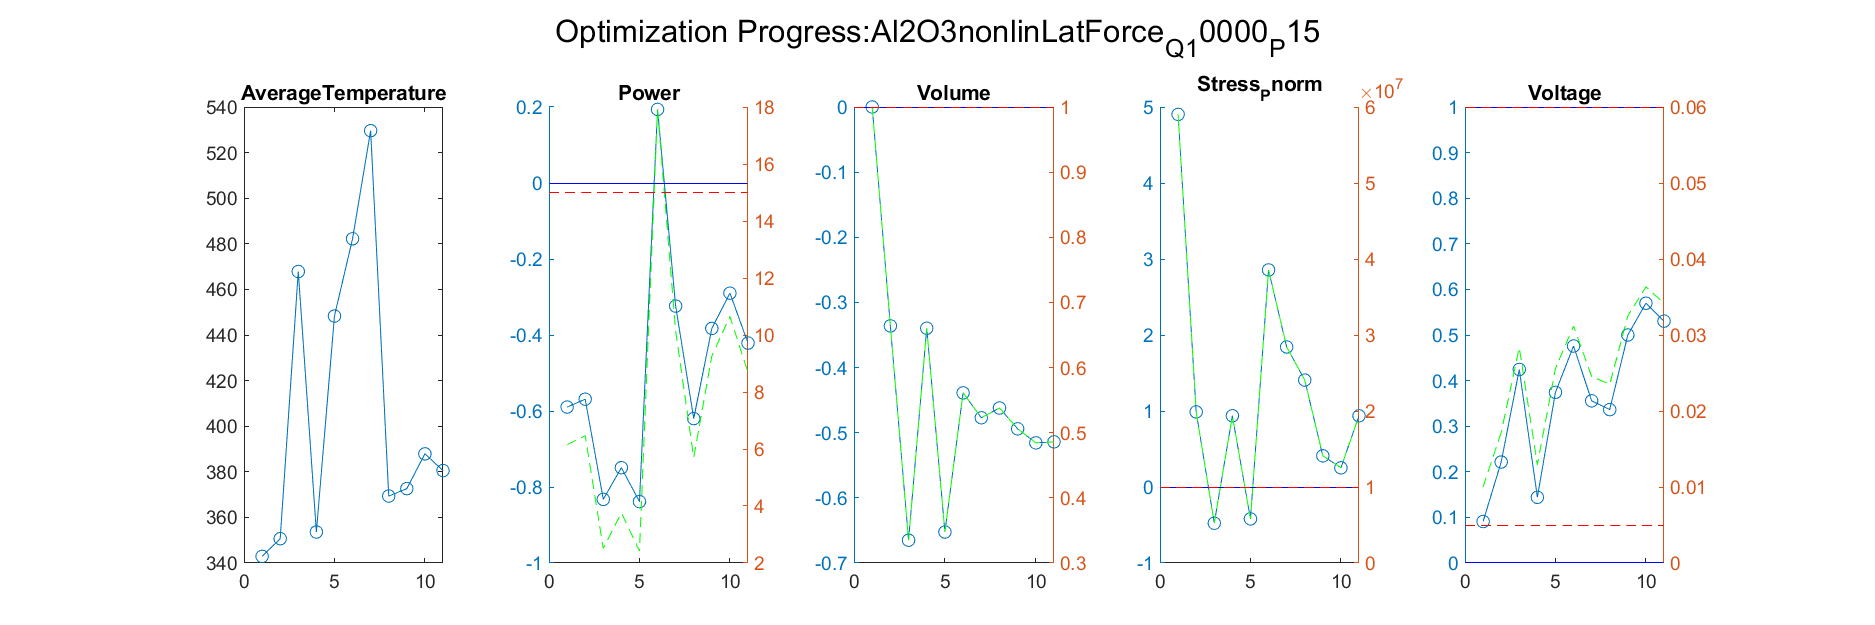

The table this chart was drawn from, first rows:
Iteration, AverageTemperature, Power_value, Power_right_value, Volume_value, Volume_right_value, Stress_Pnorm_value, Stress_Pnorm_right_value, Voltage_value, Voltage_right_value
1, 350.7, -0.5689, 6.466, -0.3361, 0.6639, 0.9881, 19881101, 0.2214, 0.01718
Iteration, AverageTemperature, Power_value, Power_right_value, Volume_value, Volume_right_value, Stress_Pnorm_value, Stress_Pnorm_right_value, Voltage_value, Voltage_right_value
1, 350.7, -0.5689, 6.466, -0.3361, 0.6639, 0.9881, 19881101, 0.2214, 0.01718
2, 467.8, -0.8325, 2.513, -0.6651, 0.3349, -0.4764, 5236070, 0.4244, 0.02834
Iteration, AverageTemperature, Power_value, Power_right_value, Volume_value, Volume_right_value, Stress_Pnorm_value, Stress_Pnorm_right_value, Voltage_value, Voltage_right_value
1, 350.7, -0.5689, 6.466, -0.3361, 0.6639, 0.9881, 19881101, 0.2214, 0.01718
2, 467.8, -0.8325, 2.513, -0.6651, 0.3349, -0.4764, 5236070, 0.4244, 0.02834
3, 353.6, -0.7492, 3.762, -0.3396, 0.6604, 0.9373, 19372606, 0.1441, 0.01292
Iteration, AverageTemperature, Power_value, Power_right_value, Volume_value, Volume_right_value, Stress_Pnorm_value, Stress_Pnorm_right_value, Voltage_value, Voltage_right_value
1, 350.7, -0.5689, 6.466, -0.3361, 0.6639, 0.9881, 19881101, 0.2214, 0.01718
2, 467.8, -0.8325, 2.513, -0.6651, 0.3349, -0.4764, 5236070, 0.4244, 0.02834
3, 353.6, -0.7492, 3.762, -0.3396, 0.6604, 0.9373, 19372606, 0.1441, 0.01292
4, 448.3, -0.8385, 2.423, -0.6525, 0.3475, -0.4199, 5800518, 0.3743, 0.02558
Iteration, AverageTemperature, Power_value, Power_right_value, Volume_value, Volume_right_value, Stress_Pnorm_value, Stress_Pnorm_right_value, Voltage_value, Voltage_right_value
1, 350.7, -0.5689, 6.466, -0.3361, 0.6639, 0.9881, 19881101, 0.2214, 0.01718
2, 467.8, -0.8325, 2.513, -0.6651, 0.3349, -0.4764, 5236070, 0.4244, 0.02834
3, 353.6, -0.7492, 3.762, -0.3396, 0.6604, 0.9373, 19372606, 0.1441, 0.01292
4, 448.3, -0.8385, 2.423, -0.6525, 0.3475, -0.4199, 5800518, 0.3743, 0.02558
5, 482.2, 0.1937, 17.91, -0.4388, 0.5612, 2.856, 38560047, 0.4758, 0.03117
Iteration, AverageTemperature, Power_value, Power_right_value, Volume_value, Volume_right_value, Stress_Pnorm_value, Stress_Pnorm_right_value, Voltage_value, Voltage_right_value
1, 350.7, -0.5689, 6.466, -0.3361, 0.6639, 0.9881, 19881101, 0.2214, 0.01718
2, 467.8, -0.8325, 2.513, -0.6651, 0.3349, -0.4764, 5236070, 0.4244, 0.02834
3, 353.6, -0.7492, 3.762, -0.3396, 0.6604, 0.9373, 19372606, 0.1441, 0.01292
4, 448.3, -0.8385, 2.423, -0.6525, 0.3475, -0.4199, 5800518, 0.3743, 0.02558
5, 482.2, 0.1937, 17.91, -0.4388, 0.5612, 2.856, 38560047, 0.4758, 0.03117
6, 529.6, -0.324, 10.14, -0.4771, 0.5229, 1.843, 28426293, 0.3556, 0.02456
Iteration, AverageTemperature, Power_value, Power_right_value, Volume_value, Volume_right_value, Stress_Pnorm_value, Stress_Pnorm_right_value, Voltage_value, Voltage_right_value
1, 350.7, -0.5689, 6.466, -0.3361, 0.6639, 0.9881, 19881101, 0.2214, 0.01718
2, 467.8, -0.8325, 2.513, -0.6651, 0.3349, -0.4764, 5236070, 0.4244, 0.02834
3, 353.6, -0.7492, 3.762, -0.3396, 0.6604, 0.9373, 19372606, 0.1441, 0.01292
4, 448.3, -0.8385, 2.423, -0.6525, 0.3475, -0.4199, 5800518, 0.3743, 0.02558
5, 482.2, 0.1937, 17.91, -0.4388, 0.5612, 2.856, 38560047, 0.4758, 0.03117
6, 529.6, -0.324, 10.14, -0.4771, 0.5229, 1.843, 28426293, 0.3556, 0.02456
7, 369.4, -0.6199, 5.701, -0.4621, 0.5379, 1.407, 24068466, 0.3364, 0.0235
Iteration, AverageTemperature, Power_value, Power_right_value, Volume_value, Volume_right_value, Stress_Pnorm_value, Stress_Pnorm_right_value, Voltage_value, Voltage_right_value
1, 350.7, -0.5689, 6.466, -0.3361, 0.6639, 0.9881, 19881101, 0.2214, 0.01718
2, 467.8, -0.8325, 2.513, -0.6651, 0.3349, -0.4764, 5236070, 0.4244, 0.02834
3, 353.6, -0.7492, 3.762, -0.3396, 0.6604, 0.9373, 19372606, 0.1441, 0.01292
4, 448.3, -0.8385, 2.423, -0.6525, 0.3475, -0.4199, 5800518, 0.3743, 0.02558
5, 482.2, 0.1937, 17.91, -0.4388, 0.5612, 2.856, 38560047, 0.4758, 0.03117
6, 529.6, -0.324, 10.14, -0.4771, 0.5229, 1.843, 28426293, 0.3556, 0.02456
7, 369.4, -0.6199, 5.701, -0.4621, 0.5379, 1.407, 24068466, 0.3364, 0.0235
8, 372.6, -0.3828, 9.259, -0.4941, 0.5059, 0.4102, 14102486, 0.5, 0.0325
Iteration, AverageTemperature, Power_value, Power_right_value, Volume_value, Volume_right_value, Stress_Pnorm_value, Stress_Pnorm_right_value, Voltage_value, Voltage_right_value
1, 350.7, -0.5689, 6.466, -0.3361, 0.6639, 0.9881, 19881101, 0.2214, 0.01718
2, 467.8, -0.8325, 2.513, -0.6651, 0.3349, -0.4764, 5236070, 0.4244, 0.02834
3, 353.6, -0.7492, 3.762, -0.3396, 0.6604, 0.9373, 19372606, 0.1441, 0.01292
4, 448.3, -0.8385, 2.423, -0.6525, 0.3475, -0.4199, 5800518, 0.3743, 0.02558
5, 482.2, 0.1937, 17.91, -0.4388, 0.5612, 2.856, 38560047, 0.4758, 0.03117
6, 529.6, -0.324, 10.14, -0.4771, 0.5229, 1.843, 28426293, 0.3556, 0.02456
7, 369.4, -0.6199, 5.701, -0.4621, 0.5379, 1.407, 24068466, 0.3364, 0.0235
8, 372.6, -0.3828, 9.259, -0.4941, 0.5059, 0.4102, 14102486, 0.5, 0.0325
9, 387.9, -0.29, 10.65, -0.5156, 0.4844, 0.2523, 12523257, 0.5697, 0.03633
Iteration, AverageTemperature, Power_value, Power_right_value, Volume_value, Volume_right_value, Stress_Pnorm_value, Stress_Pnorm_right_value, Voltage_value, Voltage_right_value
1, 350.7, -0.5689, 6.466, -0.3361, 0.6639, 0.9881, 19881101, 0.2214, 0.01718
2, 467.8, -0.8325, 2.513, -0.6651, 0.3349, -0.4764, 5236070, 0.4244, 0.02834
3, 353.6, -0.7492, 3.762, -0.3396, 0.6604, 0.9373, 19372606, 0.1441, 0.01292
4, 448.3, -0.8385, 2.423, -0.6525, 0.3475, -0.4199, 5800518, 0.3743, 0.02558
5, 482.2, 0.1937, 17.91, -0.4388, 0.5612, 2.856, 38560047, 0.4758, 0.03117
6, 529.6, -0.324, 10.14, -0.4771, 0.5229, 1.843, 28426293, 0.3556, 0.02456
... 4 more rows
